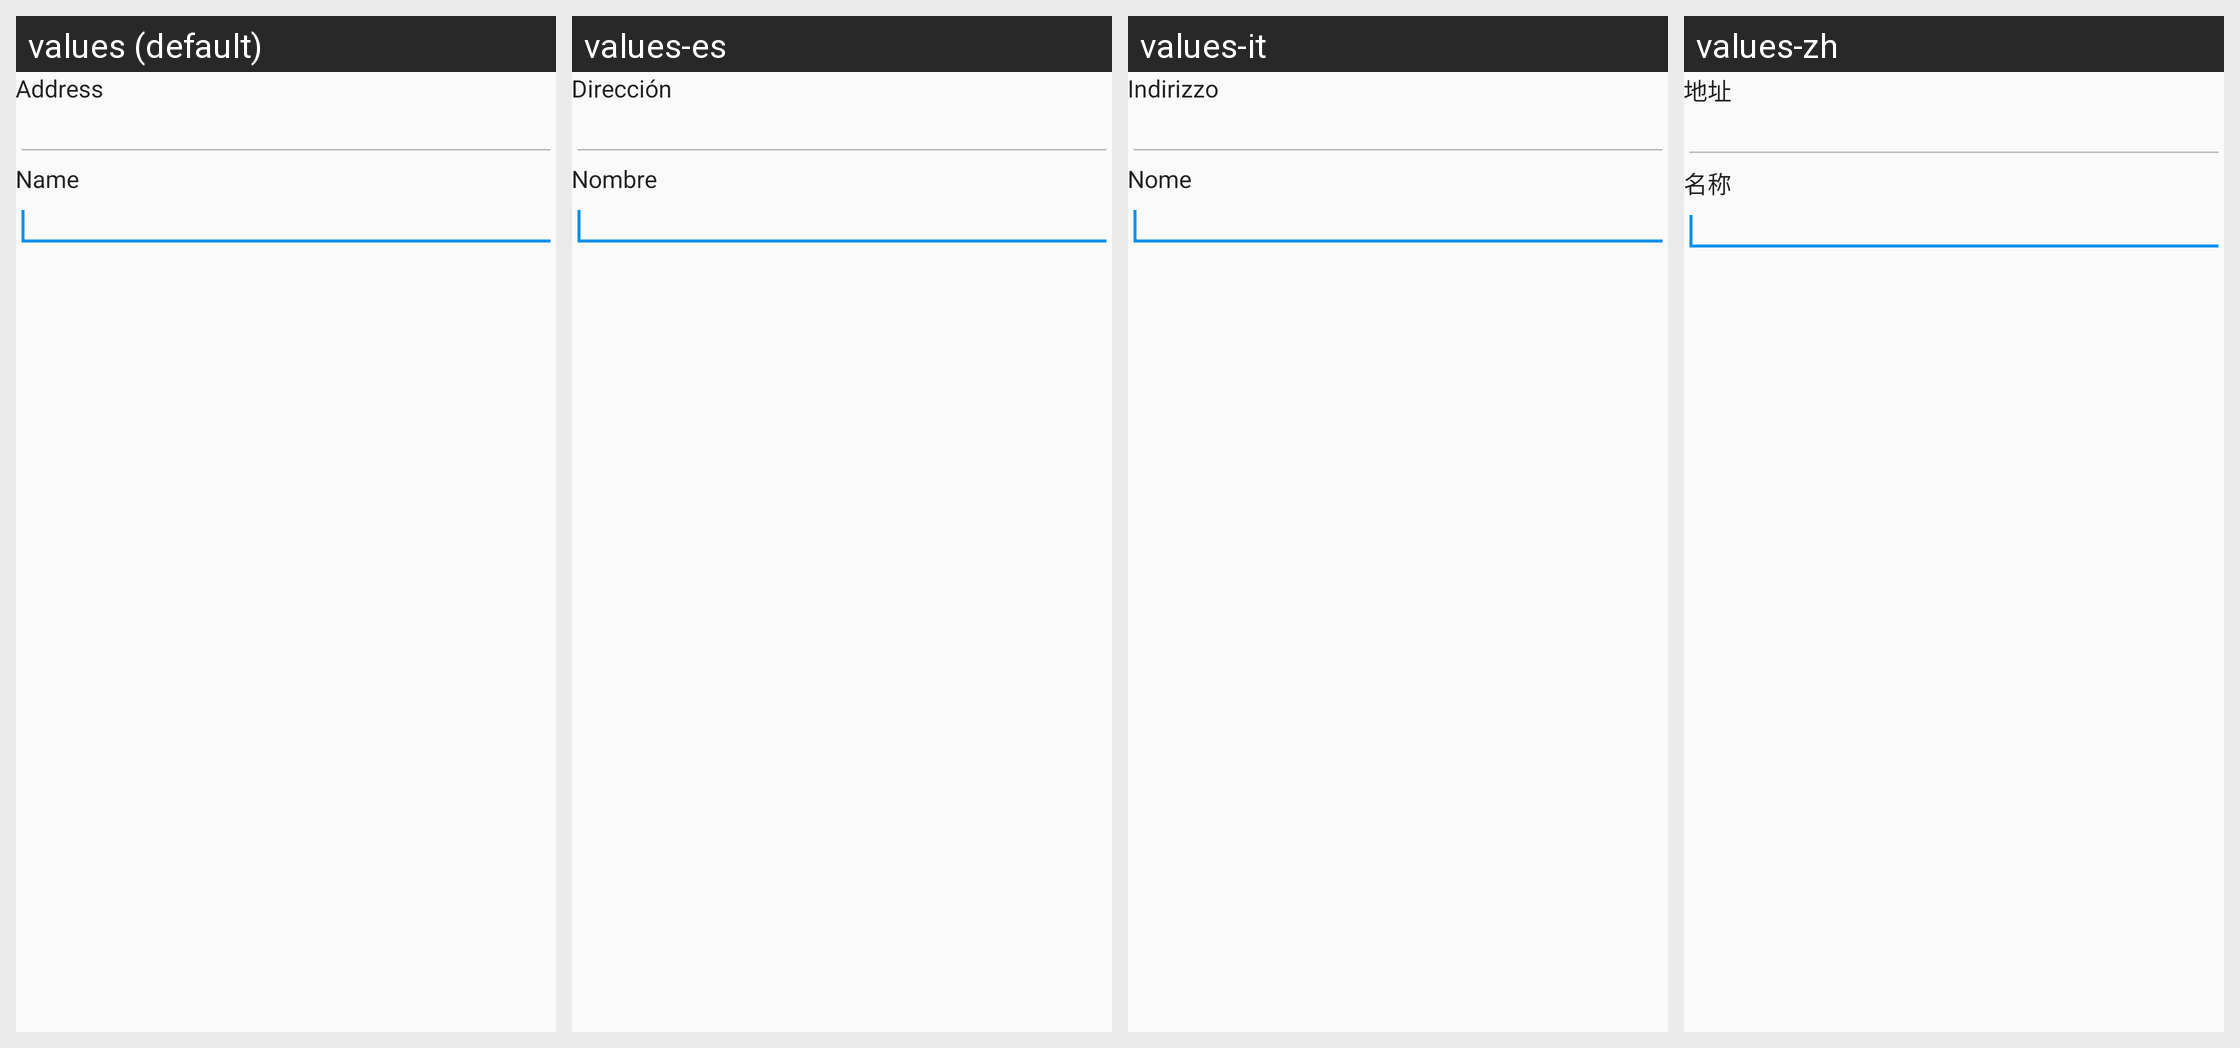

The same Android screen rendered under several of its app's locales, left to right. List the strings drawn on it with the default value and each locale's translation.
Android screen res/layout/edit_address_book_entry_dialog.xml rendered under 4 locales, left to right: values (default), values-es, values-it, values-zh. Device: Nexus 5 (rendered at 1080×1920; each locale shown at half size, 540×960, under a caption strip naming it); theme AppTheme.
Other locales in the repository, not shown: values-el, values-ja, values-ru.
Strings drawn on this screen, with the default value and each locale's value (text and hints the layout hard-codes, and strings that could not be matched under every locale, appear in the picture but are not listed):

edit_address_book_entry_dialog_address_label
  values: Address
  values-es: Dirección
  values-it: Indirizzo
  values-zh: 地址

edit_address_book_entry_dialog_label_label
  values: Name
  values-es: Nombre
  values-it: Nome
  values-zh: 名称
